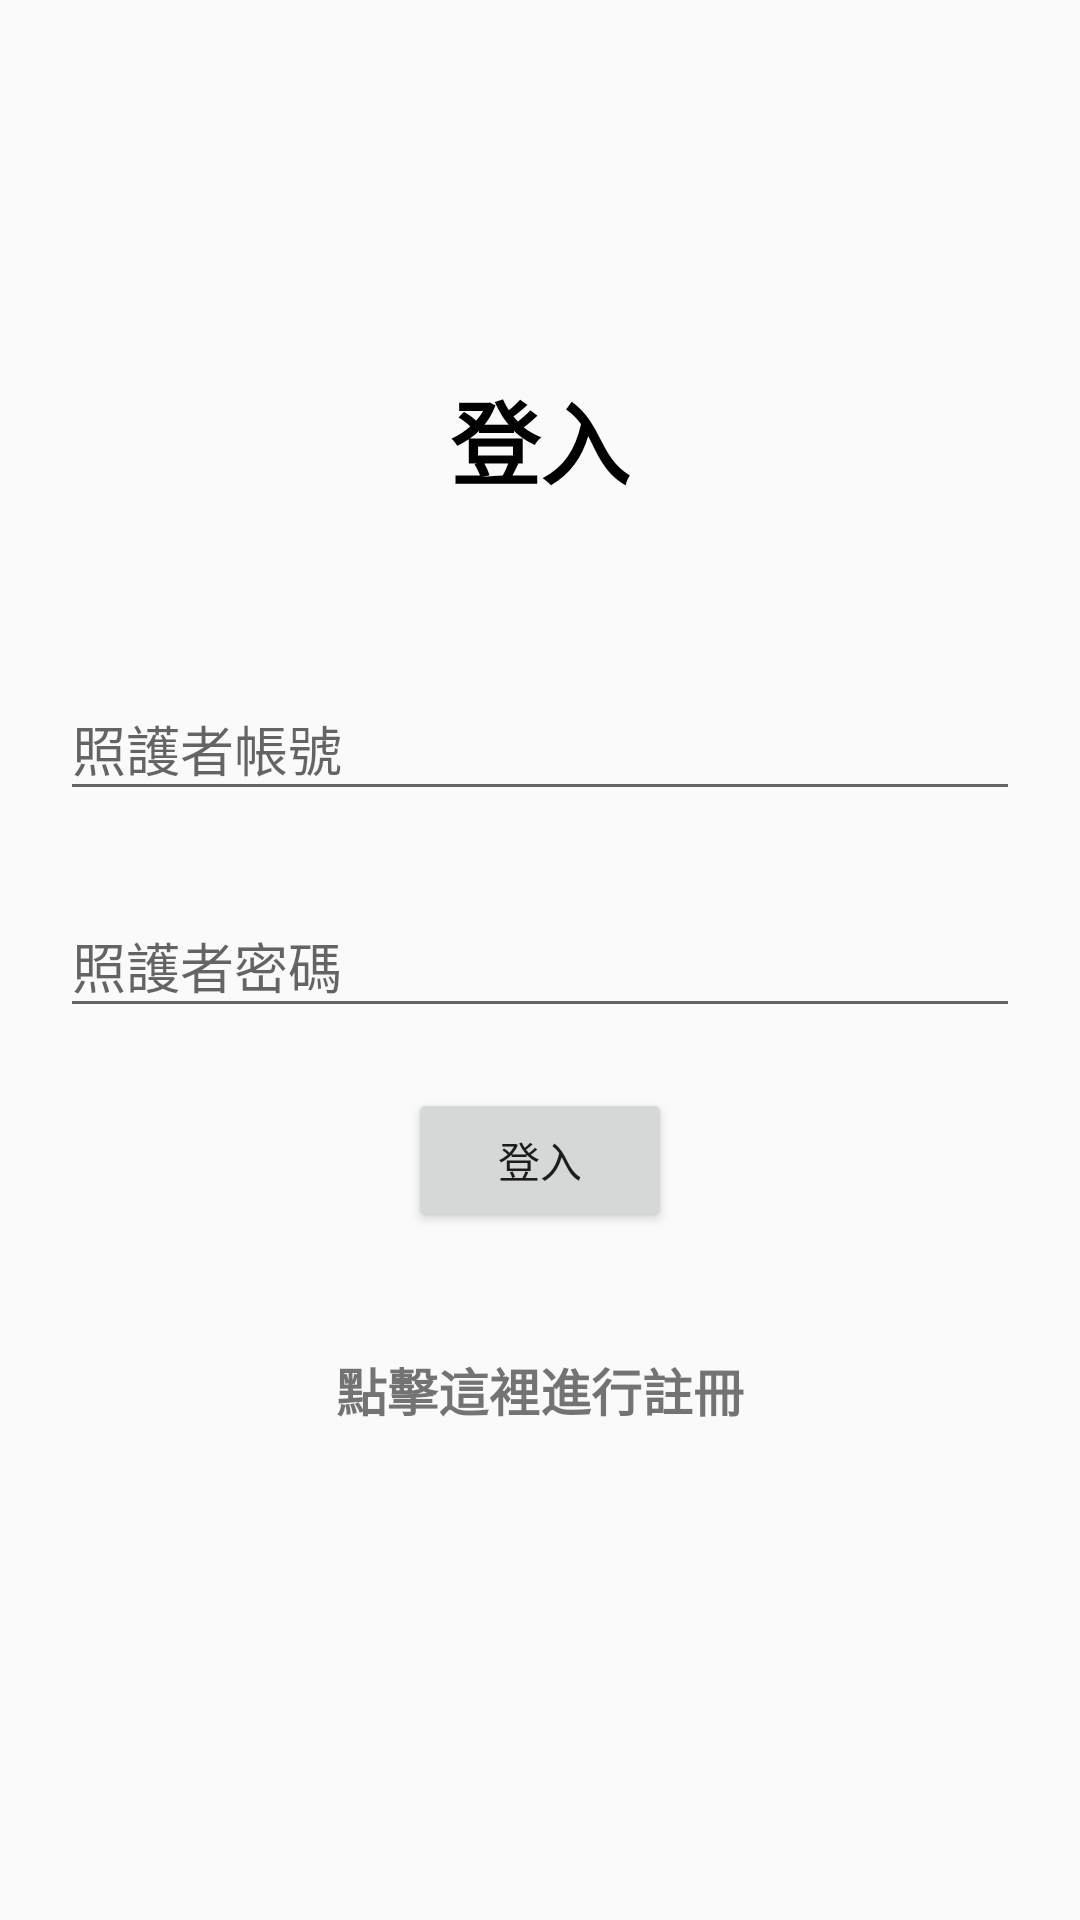

Layout XML and referenced resources for this Android screen:
<!-- AndroidManifest.xml: application theme Theme.AppCompat.DayNight.NoActionBar -->
<!-- res/layout/activity_login.xml -->
<?xml version="1.0" encoding="utf-8"?>
<LinearLayout xmlns:android="http://schemas.android.com/apk/res/android"
    xmlns:app="http://schemas.android.com/apk/res-auto"
    xmlns:tools="http://schemas.android.com/tools"
    android:layout_width="match_parent"
    android:layout_height="match_parent"
    android:orientation="vertical"
    android:gravity="center"
    android:background="@drawable/login_background"
    tools:context=".login">









    <TextView
        android:layout_marginBottom="50dp"
        android:text="登入"
        android:textSize="30dp"
        android:textStyle="bold"
        android:layout_width="wrap_content"
        android:layout_height="wrap_content"
        android:textColor="@color/black"/>

    <com.google.android.material.textfield.TextInputLayout
        android:layout_width="match_parent"
        android:layout_marginStart="20dp"
        android:layout_marginEnd="20dp"
        android:layout_marginBottom="20dp"
        android:layout_height="wrap_content">
        <com.google.android.material.textfield.TextInputEditText
            android:layout_width="match_parent"
            android:id="@+id/account"
            android:hint="照護者帳號"
            android:layout_height="wrap_content"
            android:textColor="@color/black"/>









    </com.google.android.material.textfield.TextInputLayout>

    <com.google.android.material.textfield.TextInputLayout
        android:layout_marginStart="20dp"
        android:layout_marginEnd="20dp"
        android:layout_marginBottom="20dp"
        android:layout_width="match_parent"
        android:layout_height="wrap_content">
        <com.google.android.material.textfield.TextInputEditText
            android:layout_width="match_parent"
            android:id="@+id/password"
            android:hint="照護者密碼"
            android:layout_height="wrap_content"
            android:inputType="textPassword"
            android:textColor="@color/black"/>
    </com.google.android.material.textfield.TextInputLayout>

    <TextView
        android:id="@+id/error"
        android:visibility="gone"
        android:textColor="@color/red"
        android:layout_marginBottom="20dp"
        android:text="@string/error_while_logging_in"
        android:layout_width="wrap_content"
        android:layout_height="wrap_content"/>

    <ProgressBar
        android:id="@+id/loding"
        android:layout_marginBottom="20dp"
        android:visibility="gone"

        android:layout_width="wrap_content"
        android:layout_height="wrap_content"/>

    <Button
        android:id="@+id/submit"
        android:text="登入"
        android:layout_width="wrap_content"
        android:layout_height="wrap_content"/>

    <TextView
        android:id="@+id/registerNow"
        android:padding="20dp"
        android:textSize="17sp"
        android:textStyle="bold"
        android:layout_marginBottom="20dp"
        android:layout_marginTop="20sp"
        android:text="點擊這裡進行註冊"
        android:layout_width="wrap_content"
        android:layout_height="wrap_content"/>

</LinearLayout>
<!-- resources referenced by this layout -->
<resources>
  <string name="error_while_logging_in">Error while logging in</string>
  <!-- not gathered from this repository: default colours our renderer supplied (Android Studio template values) -->
  <color name="black">#FF000000</color>
</resources>
